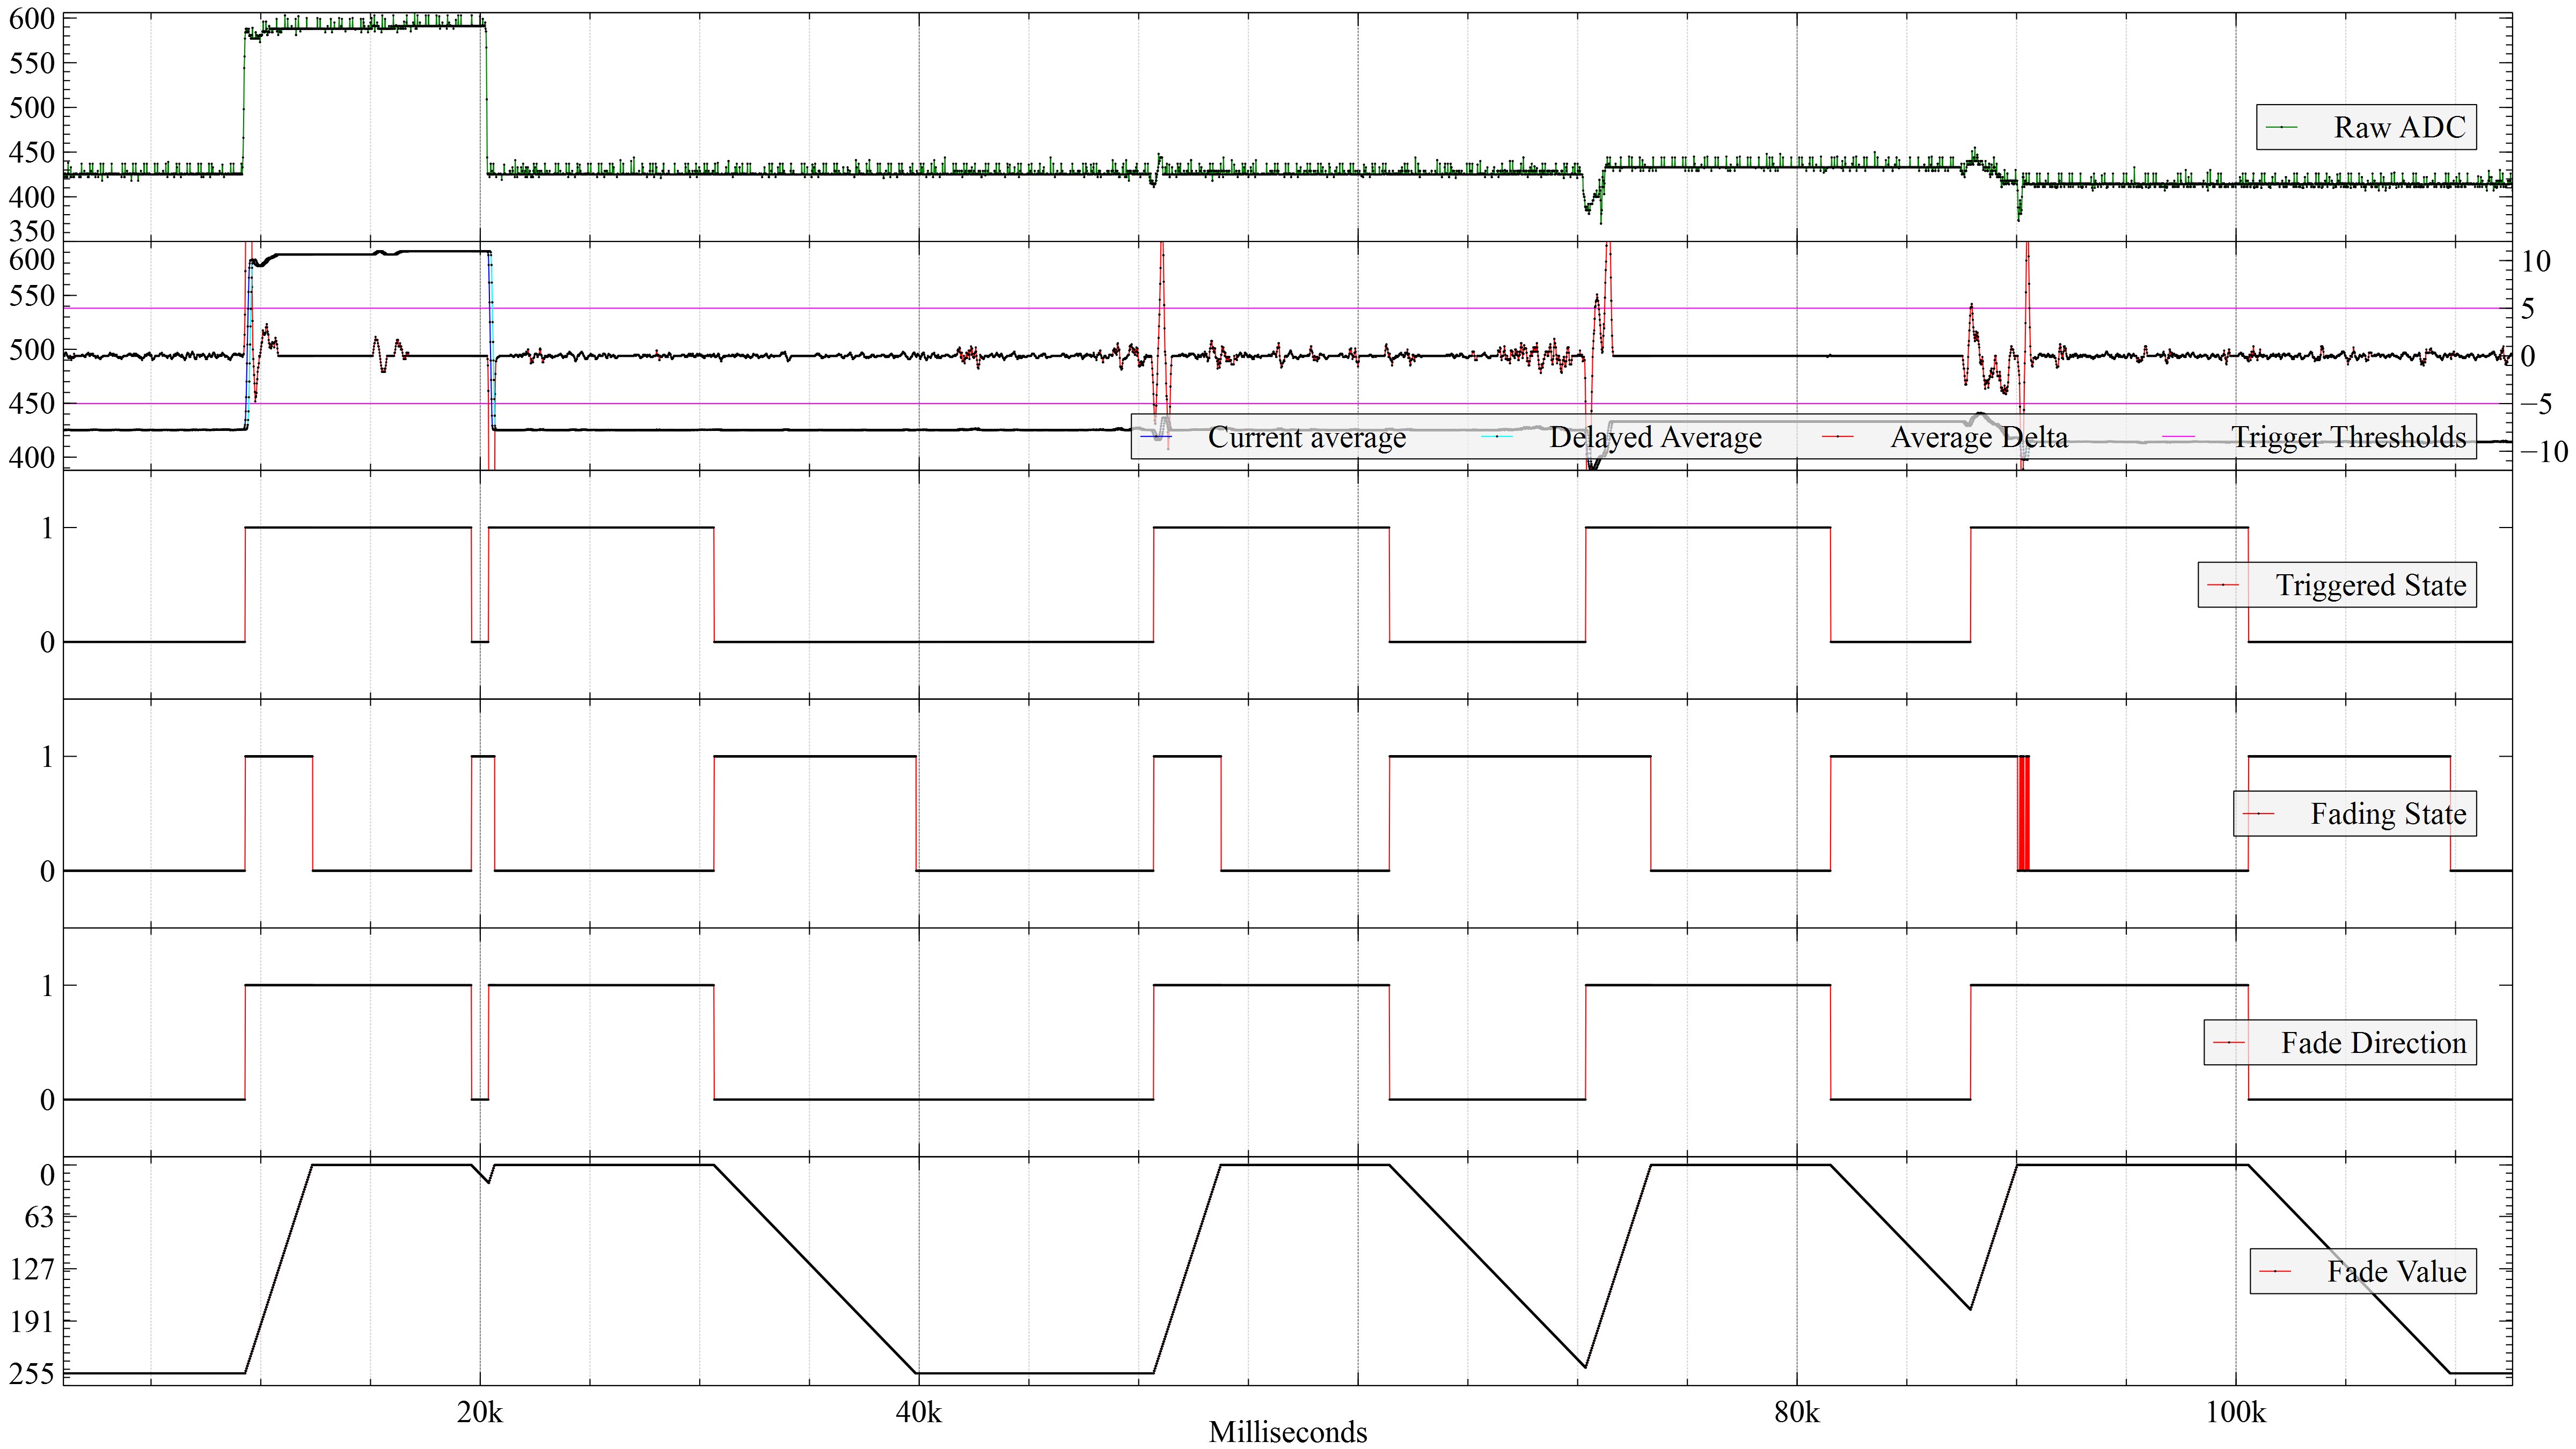

The data file committed next to this chart (first rows):
0, 0, 0, 0, 255
250246, 19, 587, 590, 590, 0.00, 0, 0, 0, 255
250264, 19, 590, 590, 590, 0.00, 0, 0, 0, 255
250283, 19, 590, 590, 590, 0.00, 0, 0, 0, 255
250301, 19, 590, 590, 590, 0.00, 0, 0, 0, 255
250319, 19, 587, 590, 590, 0.00, 0, 0, 0, 255
250337, 19, 590, 590, 590, 0.00, 0, 0, 0, 255
250355, 19, 599, 590, 590, 0.00, 0, 0, 0, 255
250373, 19, 590, 590, 590, 0.00, 0, 0, 0, 255
250391, 19, 590, 590, 590, 0.00, 0, 0, 0, 255
250409, 19, 590, 590, 590, 0.00, 0, 0, 0, 255
250427, 19, 590, 590, 590, 0.00, 0, 0, 0, 255
250445, 19, 587, 590, 590, 0.00, 0, 0, 0, 255
250463, 19, 590, 590, 590, 0.00, 0, 0, 0, 255
250481, 19, 590, 590, 590, 0.00, 0, 0, 0, 255
250499, 19, 587, 590, 590, 0.00, 0, 0, 0, 255
250517, 19, 590, 590, 590, 0.00, 0, 0, 0, 255
250535, 19, 590, 590, 590, 0.00, 0, 0, 0, 255
250553, 19, 590, 590, 590, 0.00, 0, 0, 0, 255
250571, 19, 590, 590, 590, 0.00, 0, 0, 0, 255
250589, 19, 599, 590, 590, 0.00, 0, 0, 0, 255
250607, 19, 590, 590, 590, 0.00, 0, 0, 0, 255
250625, 19, 590, 590, 590, 0.00, 0, 0, 0, 255
250643, 19, 587, 590, 590, 0.00, 0, 0, 0, 255
250661, 19, 590, 590, 590, 0.00, 0, 0, 0, 255
250679, 19, 590, 590, 590, 0.00, 0, 0, 0, 255
250697, 19, 600, 590, 590, 0.00, 0, 0, 0, 255
250715, 19, 590, 590, 590, 0.00, 0, 0, 0, 255
250733, 19, 590, 590, 590, 0.00, 0, 0, 0, 255
250752, 19, 590, 590, 590, 0.00, 0, 0, 0, 255
250770, 19, 590, 590, 590, 0.00, 0, 0, 0, 255
250788, 19, 590, 590, 590, 0.00, 0, 0, 0, 255
250806, 19, 590, 590, 590, 0.00, 0, 0, 0, 255
250824, 19, 590, 590, 590, 0.00, 0, 0, 0, 255
250842, 19, 590, 590, 590, 0.00, 0, 0, 0, 255
250860, 19, 590, 590, 590, 0.00, 0, 0, 0, 255
250878, 19, 590, 590, 590, 0.00, 0, 0, 0, 255
250896, 19, 591, 590, 590, 0.00, 0, 0, 0, 255
250914, 19, 590, 590, 590, 0.00, 0, 0, 0, 255
250932, 19, 590, 590, 590, 0.00, 0, 0, 0, 255
250950, 19, 590, 590, 590, 0.00, 0, 0, 0, 255
250968, 19, 590, 590, 590, 0.00, 0, 0, 0, 255
250986, 19, 590, 590, 590, 0.00, 0, 0, 0, 255
251004, 19, 590, 590, 590, 0.00, 0, 0, 0, 255
251022, 19, 590, 590, 590, 0.00, 0, 0, 0, 255
251040, 19, 591, 590, 590, 0.00, 0, 0, 0, 255
251058, 19, 590, 590, 590, 0.00, 0, 0, 0, 255
251076, 19, 590, 590, 590, 0.00, 0, 0, 0, 255
251094, 19, 590, 590, 590, 0.00, 0, 0, 0, 255
251112, 19, 590, 590, 590, 0.00, 0, 0, 0, 255
251130, 19, 590, 590, 590, 0.00, 0, 0, 0, 255
251148, 19, 590, 590, 590, 0.00, 0, 0, 0, 255
251166, 19, 590, 590, 590, 0.00, 0, 0, 0, 255
251184, 19, 587, 590, 590, 0.00, 0, 0, 0, 255
251202, 19, 590, 590, 590, 0.00, 0, 0, 0, 255
251220, 19, 590, 590, 590, 0.00, 0, 0, 0, 255
251238, 19, 590, 590, 590, 0.00, 0, 0, 0, 255
251256, 19, 590, 590, 590, 0.00, 0, 0, 0, 255
251274, 19, 590, 590, 590, 0.00, 0, 0, 0, 255
251292, 19, 590, 590, 590, 0.00, 0, 0, 0, 255
251310, 19, 590, 590, 590, 0.00, 0, 0, 0, 255
... 40,122 more rows
